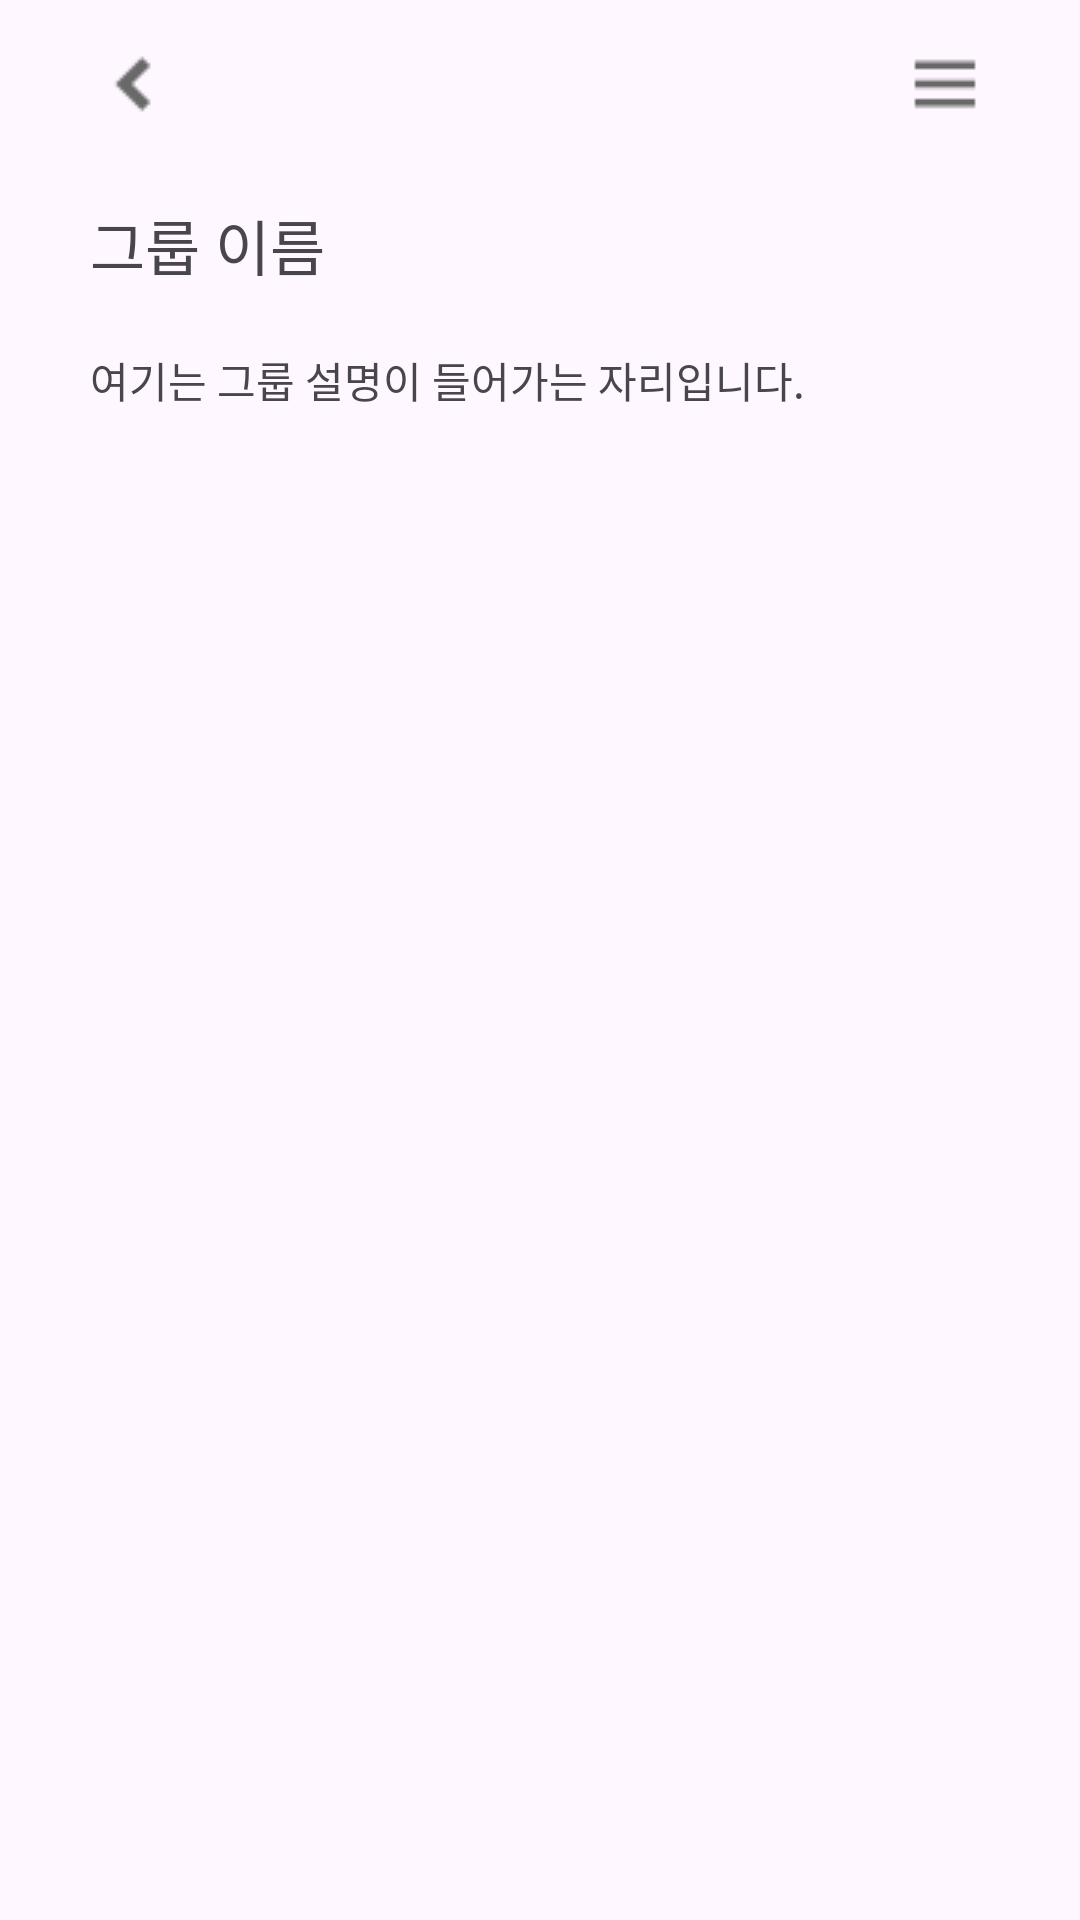

Reconstruct the res/layout file that produces this screen, plus the resources it refers to.
<!-- AndroidManifest.xml: application theme Theme.WogeojiApplication -->
<!-- res/layout/activity_my_group.xml -->
<?xml version="1.0" encoding="utf-8"?>
<LinearLayout
    xmlns:android="http://schemas.android.com/apk/res/android"
    android:layout_width="match_parent"
    android:layout_height="match_parent"
    android:orientation="vertical">

    <LinearLayout
        android:layout_width="match_parent"
        android:layout_height="wrap_content"
        android:layout_marginTop="13dp"
        android:orientation="horizontal">

        <ImageView
            android:id="@+id/left_arrow"
            android:layout_width="30dp"
            android:layout_height="30dp"
            android:layout_gravity="left"
            android:layout_marginLeft="30dp"
            android:src="@drawable/left_arrow" />

        <View
            android:layout_width="0dp"
            android:layout_height="0dp"
            android:layout_weight="1" />

        <ImageView
            android:id="@+id/menu"
            android:layout_width="30dp"
            android:layout_height="30dp"
            android:layout_gravity="right"
            android:layout_marginRight="30dp"
            android:src="@drawable/menu" />
    </LinearLayout>

    <LinearLayout
        android:layout_width="match_parent"
        android:layout_height="wrap_content"
        android:layout_marginRight="30dp"
        android:layout_marginLeft="30dp"
        android:layout_marginTop="24dp"
        android:orientation="vertical">
        <TextView
            android:id="@+id/group_name"
            android:layout_width="match_parent"
            android:layout_height="wrap_content"
            android:text="그룹 이름"
            android:fontFamily="@font/pretendard"
            android:textSize="20dp" />
        <TextView
            android:id="@+id/group_explain"
            android:layout_width="match_parent"
            android:layout_height="wrap_content"
            android:layout_marginTop="20dp"
            android:text="여기는 그룹 설명이 들어가는 자리입니다."
            android:fontFamily="@font/pretendard"
            android:textSize="14dp" />
        <LinearLayout
            android:layout_width="match_parent"
            android:layout_height="wrap_content"/>
    </LinearLayout>


</LinearLayout>
<!-- resources referenced by this layout -->
<resources>
  <!-- drawable left_arrow: png bitmap (drawable, 327 bytes) -->
  <!-- drawable menu: png bitmap (drawable, 216 bytes) -->
  <style name="Theme.WogeojiApplication" parent="Base.Theme.WogeojiApplication" />
  <style name="Base.Theme.WogeojiApplication" parent="Theme.Material3.DayNight.NoActionBar">
          
          
      </style>
</resources>
